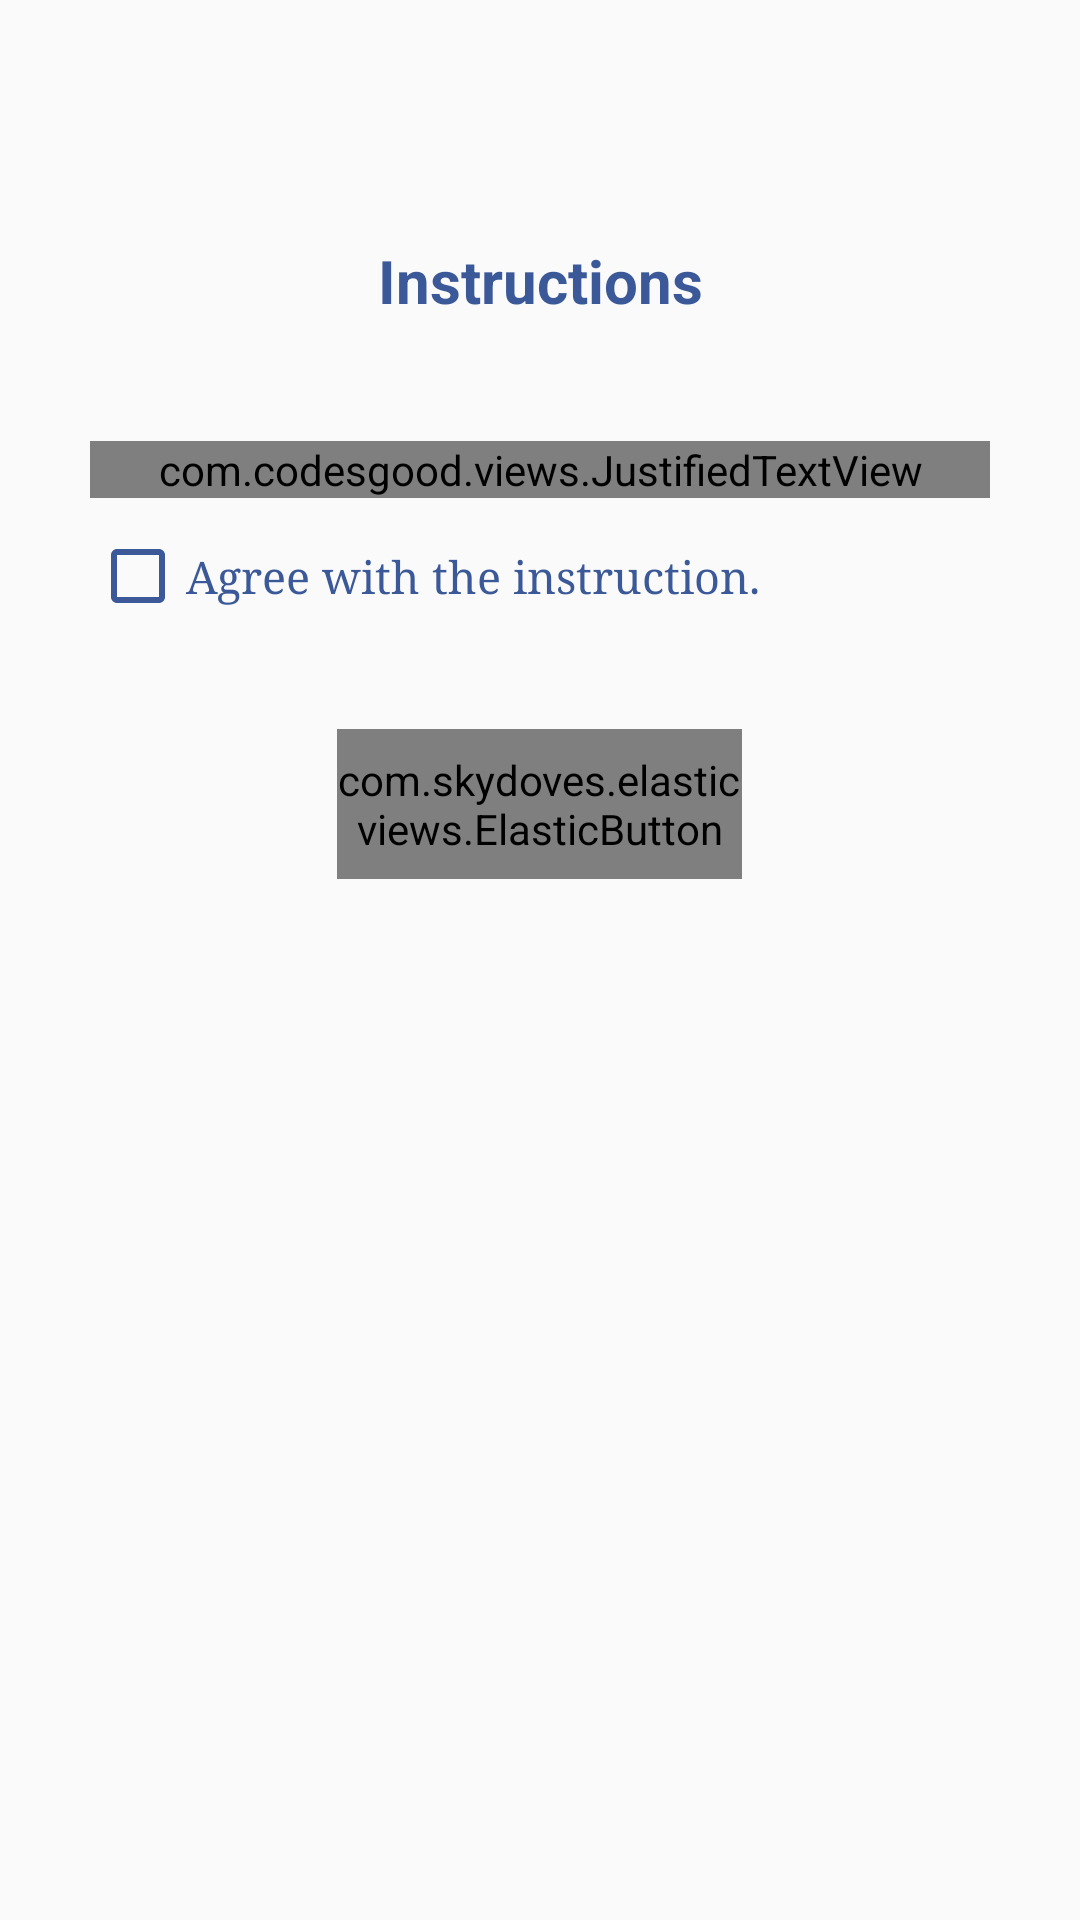

Reconstruct the res/layout file that produces this screen, plus the resources it refers to.
<!-- AndroidManifest.xml: application theme AppTheme -->
<!-- res/layout/fragment_instruction.xml -->
<?xml version="1.0" encoding="utf-8"?>
<FrameLayout xmlns:android="http://schemas.android.com/apk/res/android"
    android:layout_width="match_parent"
    android:layout_height="match_parent"
    xmlns:app="http://schemas.android.com/apk/res-auto"
    android:id="@+id/instruction_layout"
    android:orientation="vertical"
    >
    <androidx.core.widget.NestedScrollView
        android:layout_width="match_parent"
        android:layout_height="wrap_content">
        <LinearLayout
            android:layout_width="match_parent"
            android:layout_height="wrap_content"
            android:padding="30dp"
            android:layout_gravity="center_horizontal"
            android:orientation="vertical">

            <TextView
                android:layout_width="match_parent"
                android:layout_height="wrap_content"
                android:gravity="center"
                android:text="@string/instruction"
                android:layout_marginTop="50dp"
                android:textColor="@color/darkblue"
                android:textStyle="bold"
                android:textSize="@dimen/margin_20" />

            <com.codesgood.views.JustifiedTextView
                android:layout_width="fill_parent"
                android:layout_height="wrap_content"
                android:layout_marginTop="@dimen/dimen_40"
                android:typeface="serif"
                android:id="@+id/instructionTxtdescription"
                android:gravity="center_vertical"
                android:lineSpacingExtra="7dp"
                android:textColor="@color/darkblue"
                android:textSize="15dp" />

            <CheckBox
                android:layout_width="wrap_content"
                android:layout_height="wrap_content"
                android:layout_marginTop="@dimen/dimen_10"
                android:textColor="@color/darkblue"
                android:buttonTint="@color/darkblue"
                android:textSize="@dimen/dimen_15"
                android:id="@+id/instructionCheck"
                android:typeface="serif"
                android:text="@string/terms"
                />

            <com.github.ybq.android.spinkit.SpinKitView
                android:id="@+id/instructionSpinKit"
                style="@style/SpinKitView.Small.Wave"
                android:layout_width="match_parent"
                android:layout_marginTop="@dimen/margin_20"
                android:layout_height="@dimen/dimen_40"
                android:visibility="gone"
                app:SpinKit_Color="@color/colorPrimaryDark"
                app:layout_constraintStart_toStartOf="parent"
                app:layout_constraintTop_toTopOf="parent" />

            <com.skydoves.elasticviews.ElasticButton
                android:layout_width="135dp"
                android:layout_gravity="center_horizontal"
                android:layout_height="50dp"
                android:background="@drawable/button_drawable"
                android:text="@string/Title_proceed"
                android:textStyle="bold"
                android:typeface="serif"
                android:id="@+id/instructionBtnProceed"
                android:layout_marginTop="@dimen/dimen_35"
                android:textColor="@color/darkblue"
                android:textSize="17sp"
                app:button_cornerRadius="4dp"
                app:button_duration="250"
                app:button_scale="0.87" />

            <Space
                android:layout_width="wrap_content"
                android:layout_height="80dp"/>

        </LinearLayout>
    </androidx.core.widget.NestedScrollView>
</FrameLayout>
<!-- resources referenced by this layout -->
<resources>
  <color name="colorPrimaryDark">#00574B</color>
  <color name="darkblue">#3B5998</color>
  <dimen name="dimen_10">10dp</dimen>
  <dimen name="dimen_15">15dp</dimen>
  <dimen name="dimen_35">35dp</dimen>
  <dimen name="dimen_40">40dp</dimen>
  <dimen name="margin_20">20dp</dimen>
  <!-- drawable button_drawable (drawable-hdpi) -->
  <?xml version="1.0" encoding="utf-8"?>
  <shape      xmlns:android="http://schemas.android.com/apk/res/android"
      android:shape="rectangle">
      <solid   android:color="@color/lightblue"/>
      <corners    android:bottomLeftRadius="1dip"
          android:topRightRadius="1dip"
          android:topLeftRadius="1dip"
          android:bottomRightRadius="1dip"
          />
      <gradient
          android:endColor="@color/btn_green"
          android:startColor="@color/btn_blue"
          android:type="linear"
          android:angle="270"/>
  </shape>
  <string name="Title_proceed">Proceed</string>
  <string name="instruction">Instructions</string>
  <string name="terms"> Agree with the instruction.</string>
  <style name="AppTheme" parent="Theme.AppCompat.Light.DarkActionBar">
          
          <item name="colorPrimary">@color/colorPrimary</item>
          <item name="colorPrimaryDark">@color/colorPrimaryDark</item>
          <item name="colorAccent">@color/colorAccent</item>
      </style>
  <color name="lightblue">#29B6F6</color>
  <color name="btn_green">#01a0f9</color>
  <color name="btn_blue">#09c778</color>
  <color name="colorPrimary">#008577</color>
  <color name="colorAccent">#D81B60</color>
</resources>
